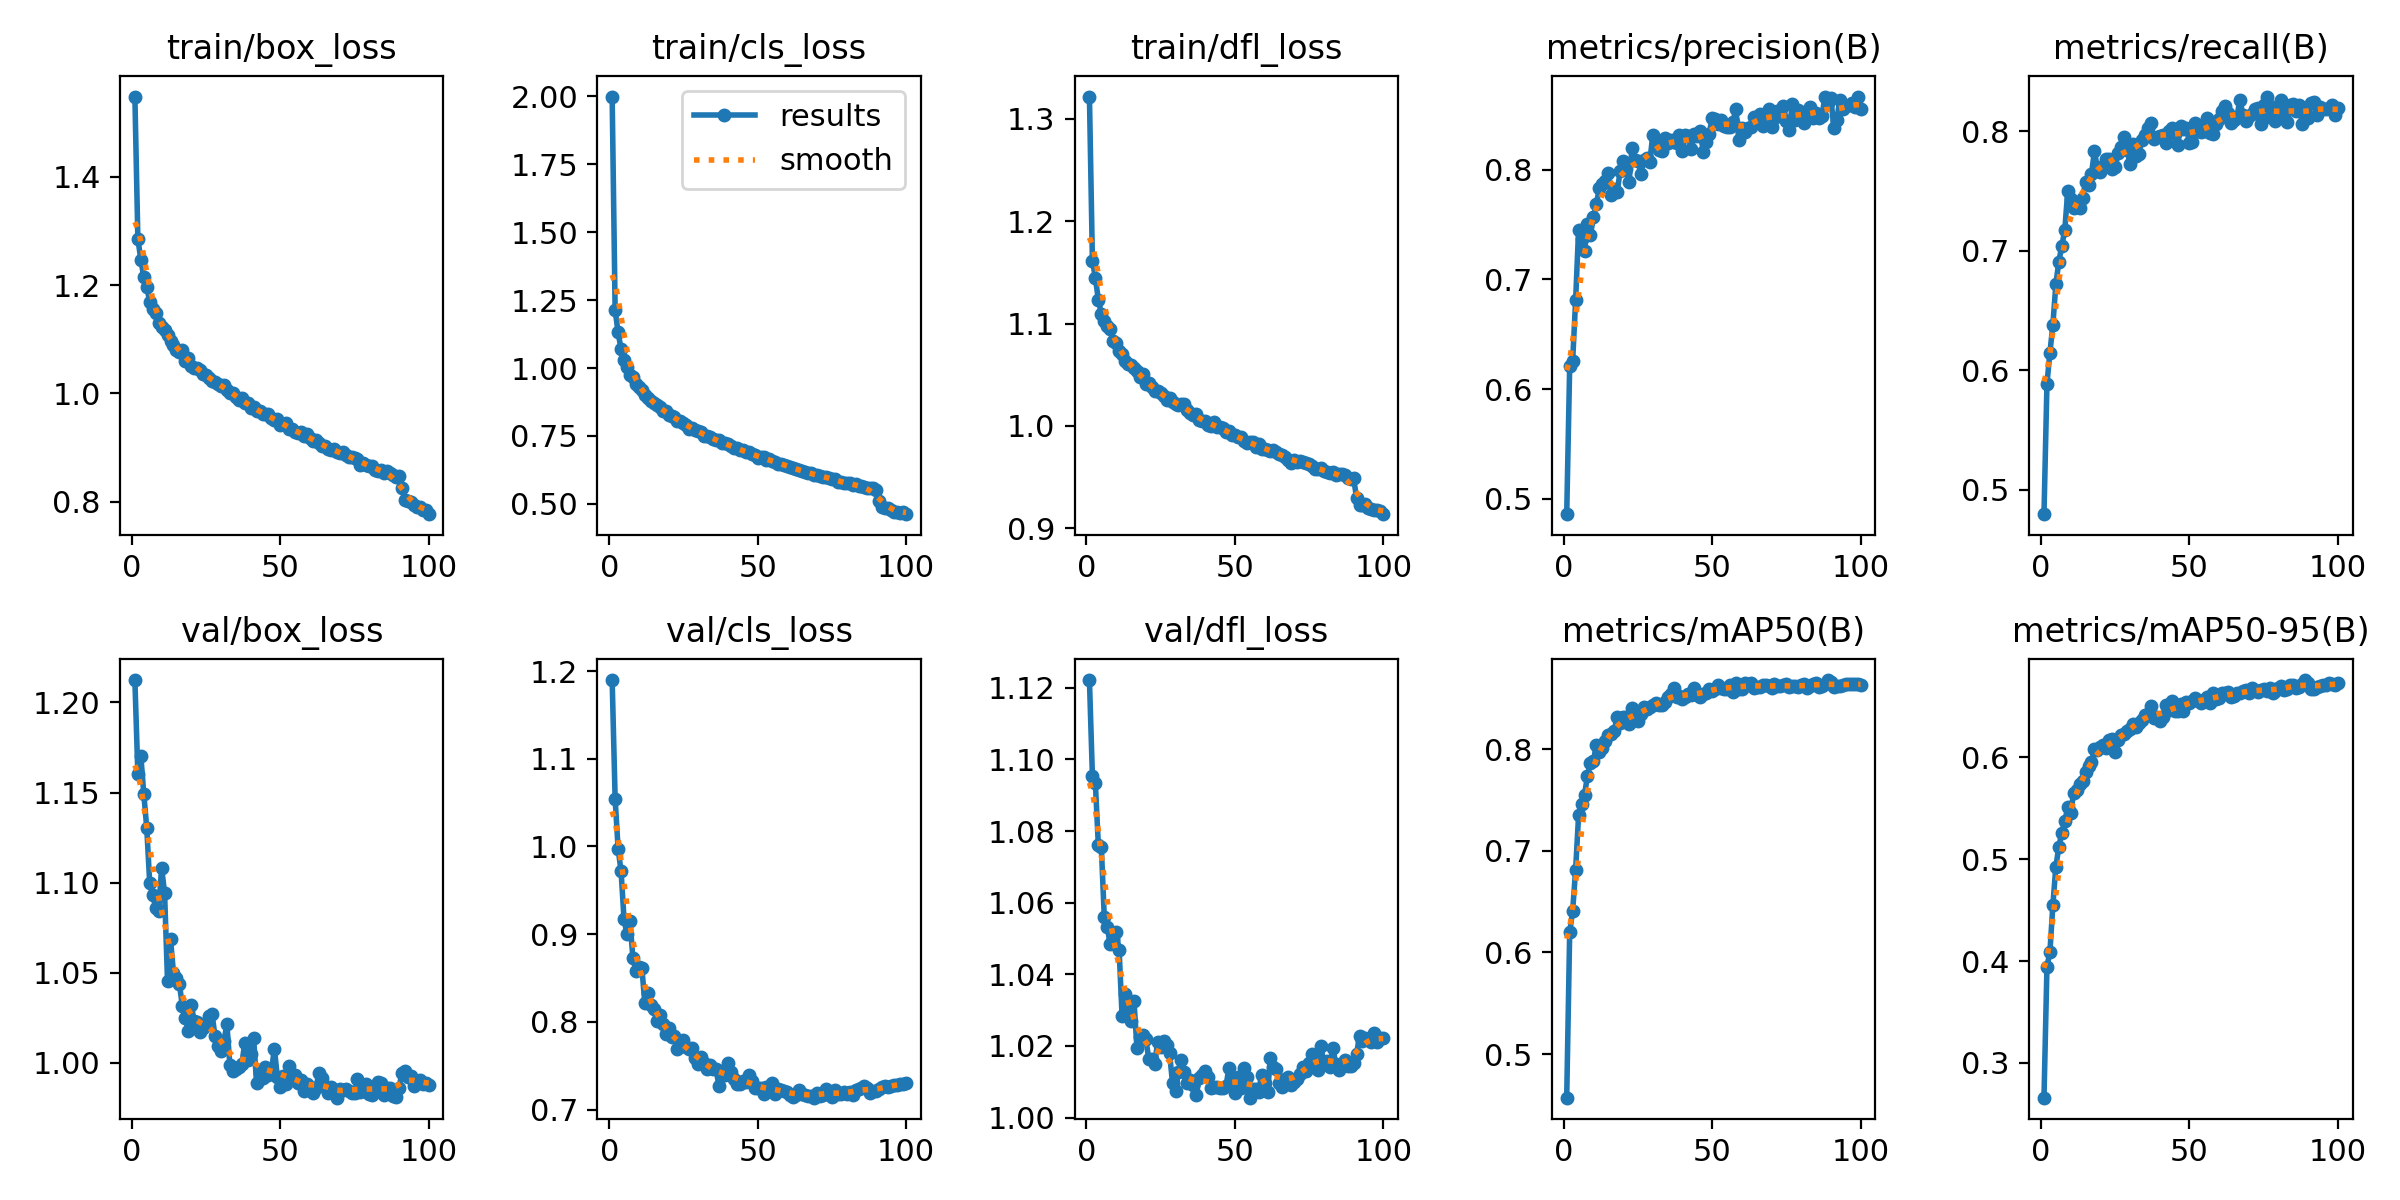

Source data for this figure (header and first rows):
epoch, time, train/box_loss, train/cls_loss, train/dfl_loss, metrics/precision(B), metrics/recall(B), metrics/mAP50(B), metrics/mAP50-95(B), val/box_loss, val/cls_loss, val/dfl_loss, lr/pg0, lr/pg1, lr/pg2
1, 27.93, 1.549, 2, 1.322, 0.4859, 0.4797, 0.4571, 0.2659, 1.212, 1.19, 1.122, 0.0001845, 0.0001845, 0.0001845
2, 52.83, 1.286, 1.213, 1.162, 0.6207, 0.5889, 0.6198, 0.3946, 1.16, 1.054, 1.095, 0.0003662, 0.0003662, 0.0003662
3, 77.74, 1.247, 1.131, 1.145, 0.6256, 0.615, 0.6407, 0.4091, 1.17, 0.9975, 1.093, 0.0005442, 0.0005442, 0.0005442
4, 101.6, 1.214, 1.069, 1.123, 0.6808, 0.6384, 0.6813, 0.4552, 1.149, 0.9718, 1.076, 0.0005395, 0.0005395, 0.0005395
5, 125.9, 1.197, 1.029, 1.11, 0.7453, 0.6721, 0.7349, 0.4928, 1.13, 0.917, 1.076, 0.000534, 0.000534, 0.000534
6, 150, 1.169, 1.003, 1.102, 0.737, 0.6911, 0.7456, 0.5122, 1.1, 0.8997, 1.056, 0.0005285, 0.0005285, 0.0005285
7, 174.8, 1.156, 0.9753, 1.098, 0.7257, 0.7041, 0.7551, 0.5261, 1.093, 0.9151, 1.053, 0.000523, 0.000523, 0.000523
8, 198.9, 1.149, 0.9656, 1.095, 0.7506, 0.7173, 0.7737, 0.5373, 1.086, 0.8724, 1.048, 0.0005175, 0.0005175, 0.0005175
9, 223.2, 1.13, 0.9426, 1.083, 0.7408, 0.75, 0.7865, 0.5509, 1.084, 0.8585, 1.05, 0.000512, 0.000512, 0.000512
10, 247.1, 1.123, 0.9315, 1.081, 0.7565, 0.7437, 0.7882, 0.5458, 1.108, 0.8629, 1.052, 0.0005065, 0.0005065, 0.0005065
11, 271.5, 1.117, 0.9175, 1.073, 0.769, 0.736, 0.8039, 0.5653, 1.094, 0.8619, 1.047, 0.000501, 0.000501, 0.000501
12, 295.4, 1.108, 0.9008, 1.07, 0.7833, 0.7379, 0.7968, 0.5684, 1.045, 0.8215, 1.028, 0.0004955, 0.0004955, 0.0004955
13, 320.1, 1.096, 0.8892, 1.064, 0.7868, 0.7356, 0.8008, 0.5738, 1.069, 0.8334, 1.035, 0.0004899, 0.0004899, 0.0004899
14, 344.8, 1.089, 0.8774, 1.06, 0.7897, 0.7446, 0.8081, 0.5767, 1.05, 0.8197, 1.031, 0.0004844, 0.0004844, 0.0004844
15, 368.9, 1.08, 0.8721, 1.059, 0.7972, 0.7573, 0.8138, 0.586, 1.047, 0.8147, 1.027, 0.0004789, 0.0004789, 0.0004789
16, 392.9, 1.077, 0.8631, 1.057, 0.7773, 0.7554, 0.8145, 0.5914, 1.044, 0.8014, 1.033, 0.0004734, 0.0004734, 0.0004734
17, 417.3, 1.081, 0.8555, 1.053, 0.7821, 0.7645, 0.818, 0.5951, 1.031, 0.8077, 1.02, 0.0004679, 0.0004679, 0.0004679
18, 441.4, 1.06, 0.8406, 1.047, 0.7793, 0.7835, 0.832, 0.6079, 1.025, 0.7973, 1.022, 0.0004624, 0.0004624, 0.0004624
19, 465.6, 1.064, 0.8424, 1.051, 0.7989, 0.7691, 0.8258, 0.6074, 1.018, 0.7863, 1.023, 0.0004569, 0.0004569, 0.0004569
20, 489.9, 1.051, 0.8259, 1.041, 0.8083, 0.7661, 0.8312, 0.6099, 1.032, 0.7931, 1.022, 0.0004514, 0.0004514, 0.0004514
21, 514.3, 1.047, 0.8226, 1.041, 0.801, 0.771, 0.8313, 0.6121, 1.023, 0.7822, 1.016, 0.0004459, 0.0004459, 0.0004459
22, 538.3, 1.047, 0.8188, 1.038, 0.7884, 0.7768, 0.8244, 0.6092, 1.023, 0.7838, 1.016, 0.0004404, 0.0004404, 0.0004404
23, 562.3, 1.044, 0.8064, 1.034, 0.8199, 0.7768, 0.8402, 0.6169, 1.017, 0.7694, 1.015, 0.0004349, 0.0004349, 0.0004349
24, 586.1, 1.036, 0.8052, 1.034, 0.8091, 0.7682, 0.8344, 0.6179, 1.019, 0.7724, 1.021, 0.0004294, 0.0004294, 0.0004294
25, 610.5, 1.034, 0.7989, 1.032, 0.808, 0.7705, 0.8276, 0.6054, 1.022, 0.7798, 1.02, 0.0004239, 0.0004239, 0.0004239
26, 636.2, 1.028, 0.7903, 1.029, 0.7964, 0.7816, 0.8346, 0.6175, 1.026, 0.7712, 1.022, 0.0004184, 0.0004184, 0.0004184
27, 660.3, 1.022, 0.7769, 1.025, 0.8086, 0.787, 0.8409, 0.622, 1.027, 0.7688, 1.02, 0.0004129, 0.0004129, 0.0004129
28, 684.9, 1.022, 0.7778, 1.027, 0.8104, 0.7952, 0.8396, 0.6226, 1.015, 0.7705, 1.018, 0.0004074, 0.0004074, 0.0004074
29, 708.9, 1.017, 0.7703, 1.023, 0.8075, 0.7843, 0.841, 0.6263, 1.01, 0.7591, 1.01, 0.0004019, 0.0004019, 0.0004019
30, 732.9, 1.013, 0.7685, 1.021, 0.8317, 0.7728, 0.8434, 0.6279, 1.006, 0.7517, 1.007, 0.0003964, 0.0003964, 0.0003964
31, 757.5, 1.016, 0.7644, 1.02, 0.8228, 0.7892, 0.8452, 0.6332, 1.012, 0.7596, 1.013, 0.0003909, 0.0003909, 0.0003909
32, 781.4, 1.007, 0.751, 1.022, 0.818, 0.7798, 0.8437, 0.6297, 1.021, 0.7529, 1.016, 0.0003854, 0.0003854, 0.0003854
33, 805.3, 1.001, 0.749, 1.022, 0.8167, 0.7815, 0.8434, 0.6337, 0.9989, 0.746, 1.013, 0.0003799, 0.0003799, 0.0003799
34, 830, 1.001, 0.7457, 1.016, 0.8293, 0.7932, 0.8462, 0.6369, 0.9956, 0.7507, 1.01, 0.0003744, 0.0003744, 0.0003744
35, 853.9, 0.994, 0.7371, 1.013, 0.8245, 0.7967, 0.8515, 0.6414, 0.9964, 0.7466, 1.01, 0.0003688, 0.0003688, 0.0003688
36, 878.1, 0.9876, 0.7349, 1.01, 0.8269, 0.8028, 0.8537, 0.6425, 0.9976, 0.7457, 1.009, 0.0003633, 0.0003633, 0.0003633
37, 902.4, 0.9919, 0.7354, 1.012, 0.8249, 0.8072, 0.8596, 0.6502, 0.9991, 0.7267, 1.006, 0.0003578, 0.0003578, 0.0003578
38, 926.5, 0.9826, 0.7227, 1.006, 0.8248, 0.7936, 0.8516, 0.6389, 1.011, 0.744, 1.011, 0.0003523, 0.0003523, 0.0003523
39, 950.8, 0.9814, 0.7236, 1.005, 0.8314, 0.7954, 0.8521, 0.6396, 1.001, 0.7393, 1.012, 0.0003468, 0.0003468, 0.0003468
40, 974.8, 0.973, 0.719, 1.005, 0.8172, 0.7958, 0.8493, 0.636, 1.005, 0.7527, 1.013, 0.0003413, 0.0003413, 0.0003413
41, 999.1, 0.9746, 0.7118, 1.001, 0.8321, 0.7973, 0.8508, 0.6399, 1.014, 0.743, 1.011, 0.0003358, 0.0003358, 0.0003358
42, 1023, 0.9669, 0.7055, 0.9999, 0.8304, 0.7907, 0.8546, 0.651, 0.9888, 0.7347, 1.008, 0.0003303, 0.0003303, 0.0003303
43, 1048, 0.9675, 0.705, 1.003, 0.8185, 0.8, 0.8532, 0.646, 0.9944, 0.7291, 1.008, 0.0003248, 0.0003248, 0.0003248
44, 1073, 0.9623, 0.6999, 0.9985, 0.8328, 0.8032, 0.8605, 0.6552, 0.9913, 0.7297, 1.009, 0.0003193, 0.0003193, 0.0003193
45, 1097, 0.9609, 0.7002, 0.9987, 0.8308, 0.7975, 0.8535, 0.6456, 0.9979, 0.7325, 1.008, 0.0003138, 0.0003138, 0.0003138
46, 1121, 0.9611, 0.6906, 0.998, 0.8351, 0.7884, 0.8509, 0.6455, 0.9932, 0.7313, 1.008, 0.0003083, 0.0003083, 0.0003083
47, 1145, 0.9549, 0.6892, 0.9938, 0.8165, 0.8046, 0.8543, 0.6521, 0.9955, 0.7389, 1.009, 0.0003028, 0.0003028, 0.0003028
48, 1169, 0.9511, 0.6833, 0.9945, 0.8256, 0.8023, 0.8552, 0.6453, 1.008, 0.733, 1.014, 0.0002973, 0.0002973, 0.0002973
49, 1193, 0.9517, 0.681, 0.9907, 0.8329, 0.8029, 0.859, 0.6546, 0.9921, 0.7251, 1.011, 0.0002918, 0.0002918, 0.0002918
50, 1217, 0.9416, 0.67, 0.9907, 0.8468, 0.7902, 0.8573, 0.6538, 0.9867, 0.7251, 1.007, 0.0002863, 0.0002863, 0.0002863
51, 1241, 0.9437, 0.6709, 0.989, 0.8466, 0.7908, 0.8593, 0.6554, 0.9927, 0.7248, 1.011, 0.0002808, 0.0002808, 0.0002808
52, 1265, 0.9447, 0.672, 0.9892, 0.8419, 0.8073, 0.8632, 0.6585, 0.9883, 0.7182, 1.008, 0.0002753, 0.0002753, 0.0002753
53, 1289, 0.9333, 0.6609, 0.9847, 0.8449, 0.8028, 0.8598, 0.6561, 0.998, 0.7261, 1.014, 0.0002698, 0.0002698, 0.0002698
54, 1313, 0.9347, 0.6643, 0.9832, 0.8403, 0.7994, 0.8594, 0.6534, 0.9925, 0.7234, 1.011, 0.0002643, 0.0002643, 0.0002643
55, 1337, 0.9278, 0.6583, 0.9842, 0.8388, 0.8005, 0.8591, 0.6558, 0.9931, 0.7303, 1.006, 0.0002588, 0.0002588, 0.0002588
56, 1361, 0.9259, 0.654, 0.984, 0.8393, 0.8109, 0.8633, 0.6589, 0.9888, 0.7172, 1.008, 0.0002533, 0.0002533, 0.0002533
57, 1386, 0.9286, 0.6477, 0.979, 0.8433, 0.799, 0.8557, 0.653, 0.9902, 0.7234, 1.008, 0.0002478, 0.0002478, 0.0002478
58, 1410, 0.9216, 0.6479, 0.9819, 0.8557, 0.7974, 0.8646, 0.663, 0.9845, 0.7225, 1.007, 0.0002422, 0.0002422, 0.0002422
59, 1435, 0.9242, 0.6427, 0.9775, 0.8268, 0.806, 0.8586, 0.6569, 0.9885, 0.721, 1.012, 0.0002367, 0.0002367, 0.0002367
60, 1459, 0.9172, 0.6403, 0.9778, 0.8382, 0.8106, 0.8592, 0.6579, 0.9868, 0.7203, 1.01, 0.0002312, 0.0002312, 0.0002312
... 40 more rows
